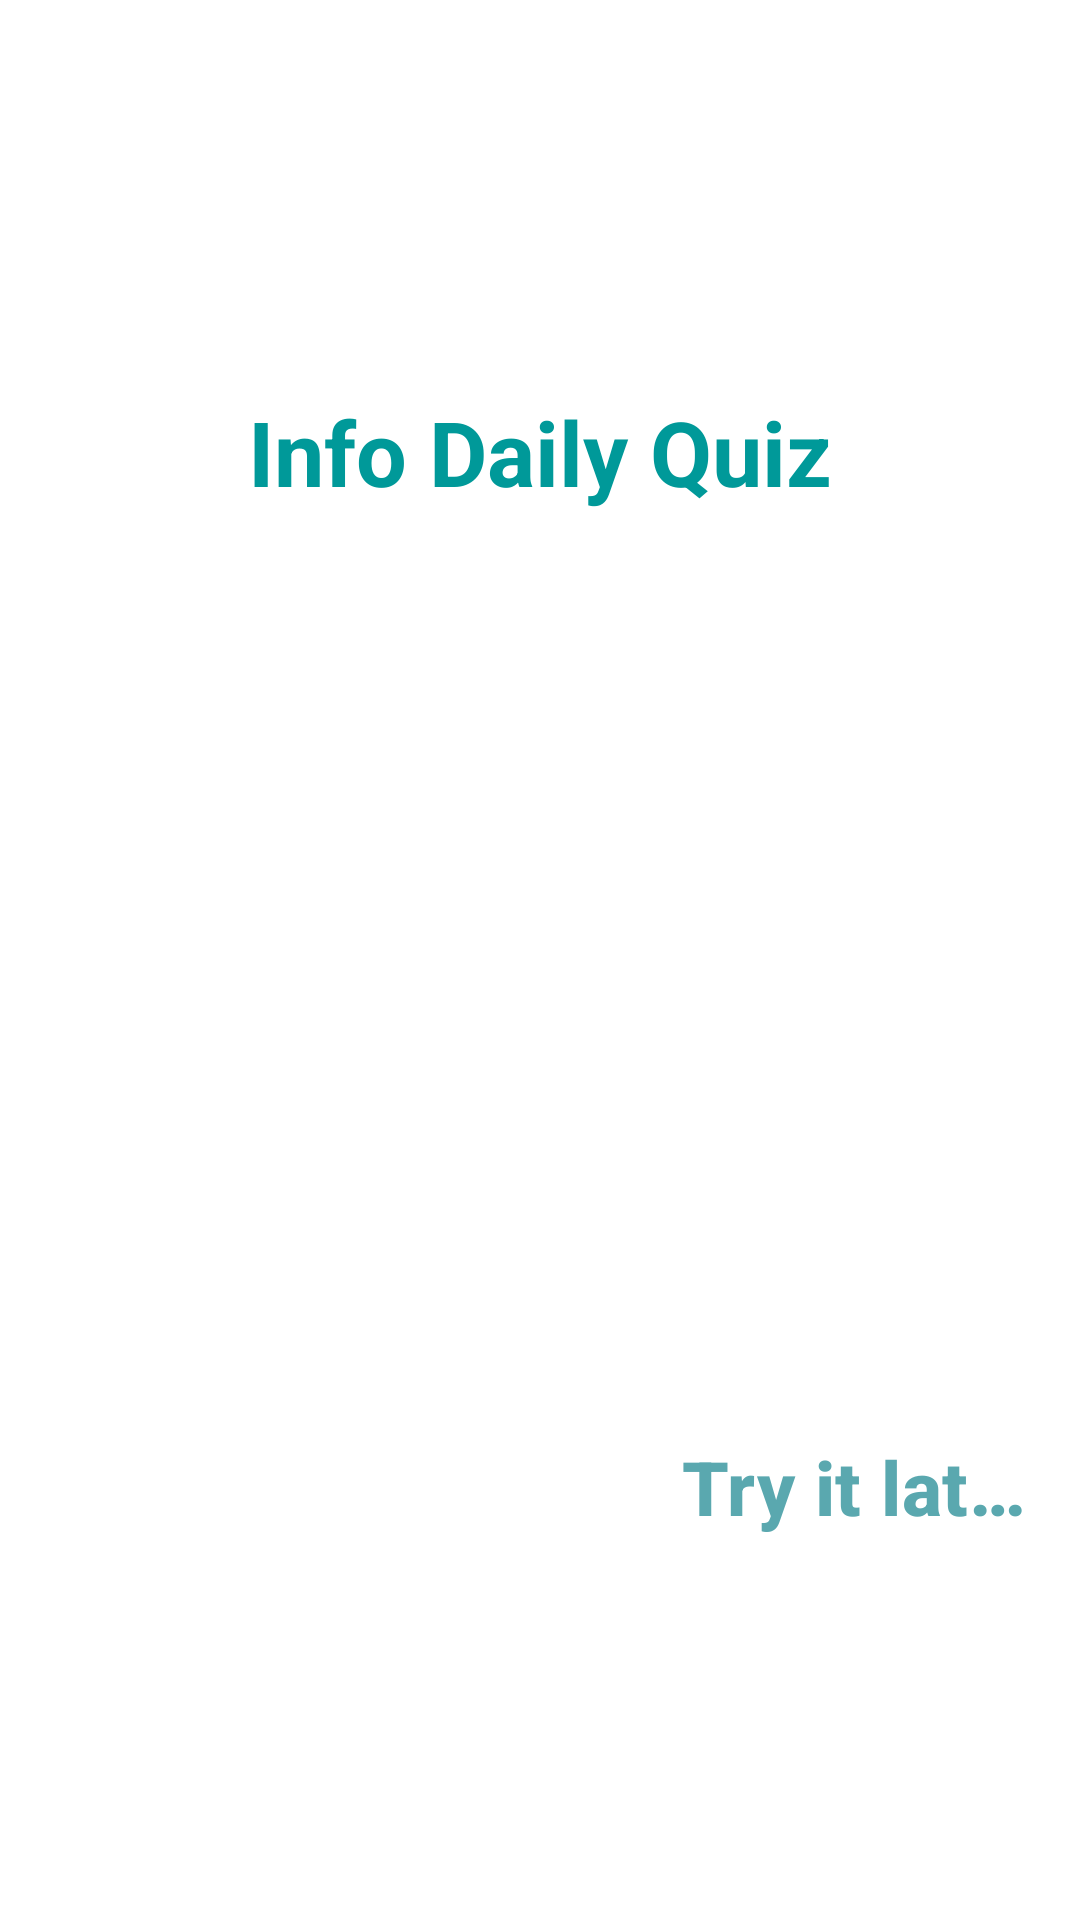

Reconstruct the res/layout file that produces this screen, plus the resources it refers to.
<!-- AndroidManifest.xml: application theme Theme.Material3.Light.NoActionBar -->
<!-- res/layout/dialog_info_daily_quiz.xml -->
<LinearLayout xmlns:android="http://schemas.android.com/apk/res/android"
    android:layout_width="match_parent"
    android:layout_height="match_parent"
    android:gravity="center"
    android:orientation="vertical">

    <TextView
        android:id="@+id/info_daily_quiz_title"
        android:layout_width="wrap_content"
        android:layout_height="wrap_content"
        android:layout_marginTop="15sp"
        android:text="@string/info_daily_quiz_title"
        android:textColor="@color/aqua"
        android:textSize="30sp"
        android:textStyle="bold" />

    <TextView
        android:id="@+id/info_daily_quiz_1"
        android:layout_width="wrap_content"
        android:layout_height="wrap_content"
        android:gravity="center"
        android:layout_marginTop="5sp"
        android:layout_marginStart="25sp"
        android:layout_marginEnd="20sp"
        android:text="@string/info_daily_quiz_1"
        android:textColor="@color/white"
        android:textSize="23sp"
        android:textStyle="bold" />

    <TextView
        android:id="@+id/info_daily_quiz_3"
        android:layout_width="wrap_content"
        android:layout_height="wrap_content"
        android:gravity="center"
        android:layout_marginTop="5sp"
        android:layout_marginStart="25sp"
        android:layout_marginEnd="20sp"
        android:text="@string/info_daily_quiz_3"
        android:textColor="@color/white"
        android:textSize="23sp"
        android:textStyle="bold" />
    <TextView
        android:id="@+id/info_daily_quiz_2"
        android:layout_width="wrap_content"
        android:layout_height="wrap_content"
        android:gravity="center"
        android:layout_marginTop="5sp"
        android:layout_marginStart="25sp"
        android:layout_marginEnd="20sp"
        android:text="@string/info_daily_quiz_2"
        android:textColor="@color/white"
        android:textSize="23sp"
        android:textStyle="bold" />
    <LinearLayout
        android:layout_width="wrap_content"
        android:layout_height="wrap_content"
        android:orientation="horizontal">

        <Button
            android:id="@+id/start_daily_quiz_button"
            style="?android:attr/buttonBarButtonStyle"
            android:layout_width="wrap_content"
            android:layout_height="wrap_content"
            android:layout_margin="5sp"
            android:textSize="25sp"
            android:backgroundTint="#5AA8AF"
            android:text="@string/start_daily_quiz"
            android:textColor="@color/white" />

        <Button
            android:id="@+id/try_it_later_button"
            style="?android:attr/buttonBarButtonStyle"
            android:layout_width="wrap_content"
            android:layout_height="wrap_content"
            android:layout_margin="5sp"
            android:textStyle="bold"
            android:textSize="25sp"
            android:backgroundTint="@color/white"
            android:text="@string/try_it_later"
            android:textColor="#5AA8AF" />

    </LinearLayout>

</LinearLayout>
<!-- resources referenced by this layout -->
<resources>
  <color name="aqua">#009999</color>
  <color name="white">#FFFFFFFF</color>
  <string name="info_daily_quiz_1">Daily quiz is a game mode that allows users to compete on a leaderboard. This quiz is available every 24 hours after answering all questions,</string>
  <string name="info_daily_quiz_2">15 seconds per question.</string>
  <string name="info_daily_quiz_3">If you exit the quiz, the score will be set to 0 and the next available time for daily quiz will be 24 hours later,</string>
  <string name="info_daily_quiz_title">Info Daily Quiz</string>
  <string name="start_daily_quiz">Start Daily Quiz</string>
  <string name="try_it_later">Try it later</string>
</resources>
